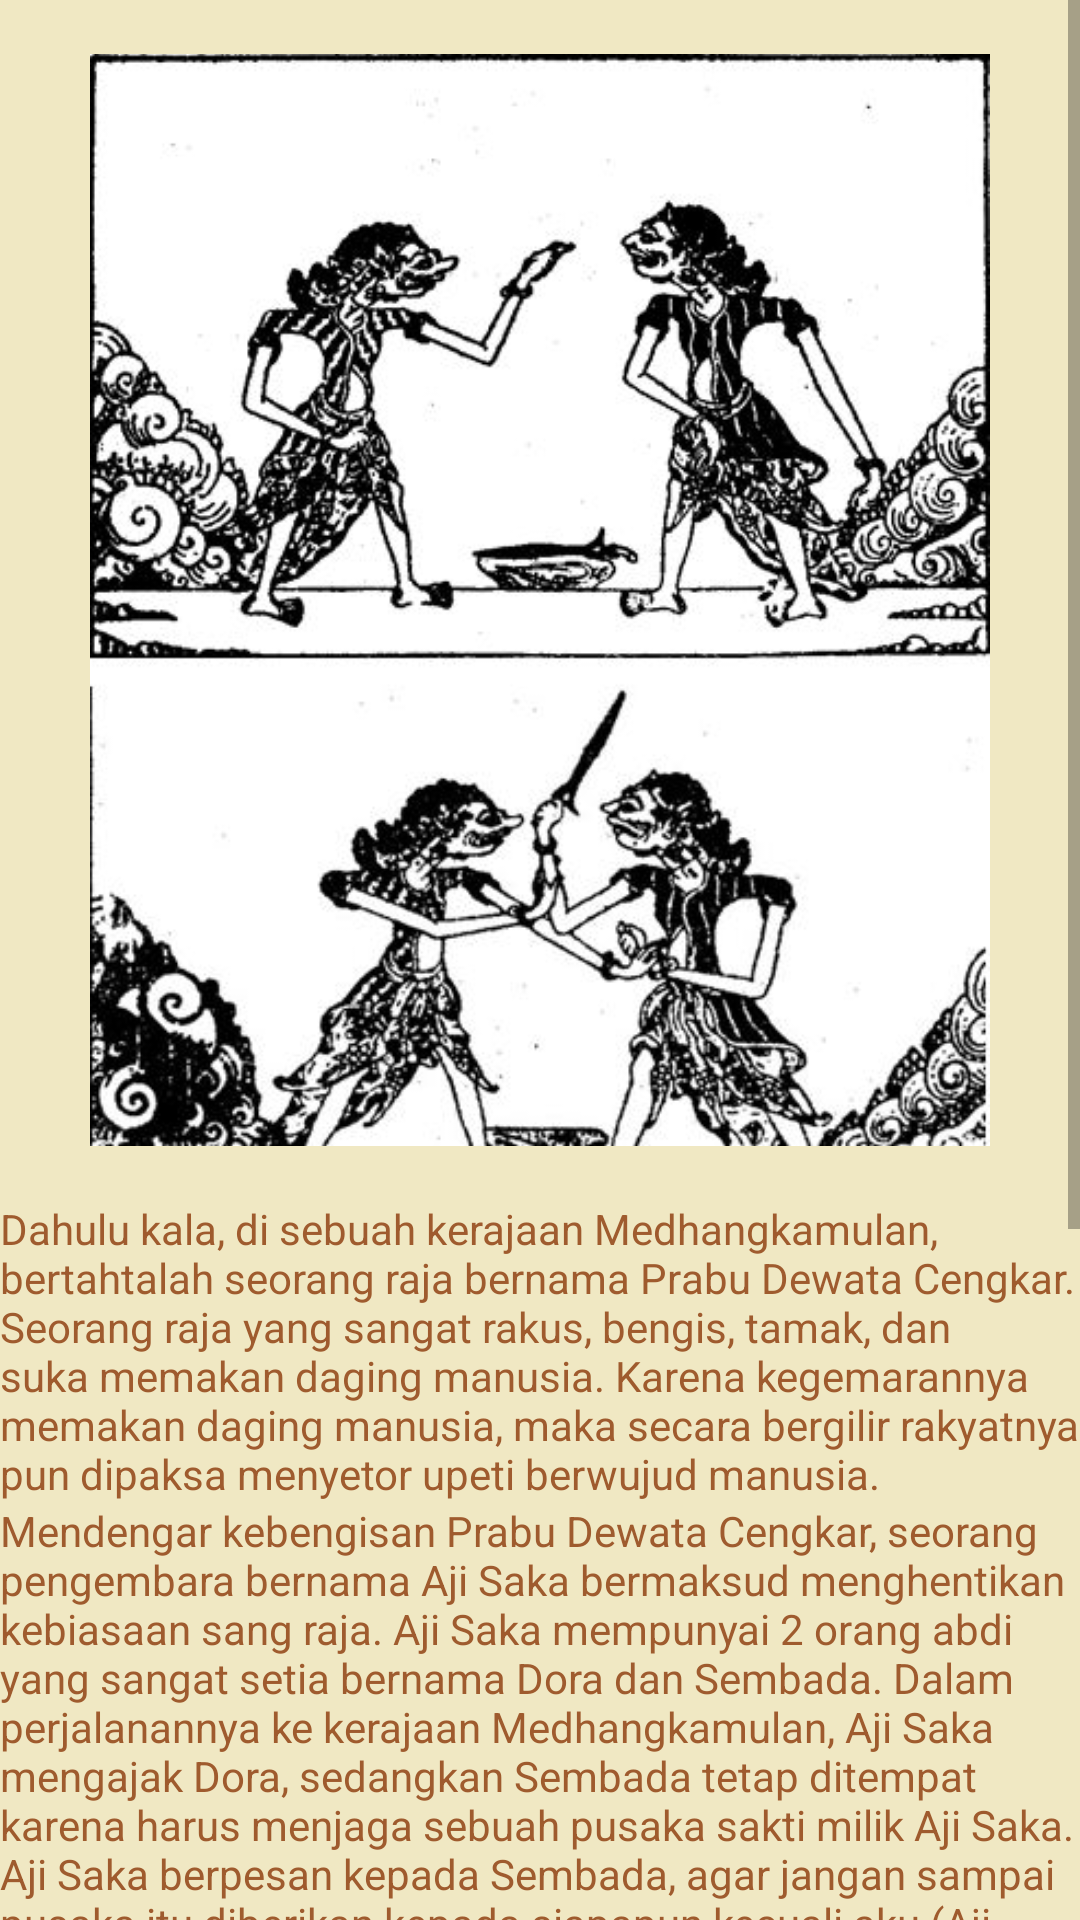

Reconstruct the res/layout file that produces this screen, plus the resources it refers to.
<!-- AndroidManifest.xml: application theme AppTheme -->
<!-- res/layout/activity_asal_urun.xml -->
<?xml version="1.0" encoding="utf-8"?>
<ScrollView xmlns:android="http://schemas.android.com/apk/res/android"
    android:id="@+id/drawer_menu"
    xmlns:app="http://schemas.android.com/apk/res-auto"
    xmlns:tools="http://schemas.android.com/tools"
    android:layout_width="match_parent"
    android:layout_height="match_parent"
    android:background="#f0e8c3"
    tools:context=".AsalUrunActivity"
    >

    <RelativeLayout
        android:layout_width="match_parent"
        android:layout_height="match_parent"
        android:background="#f0e8c3"
        >

        <ImageView
            android:id="@+id/gambar2"
            android:layout_below="@+id/tv1"
            android:layout_width="300dp"
            android:layout_height="400dp"
            android:src="@drawable/asal_urun"
            android:layout_centerHorizontal="true" />

        <TextView
            android:id="@+id/teks1"
            android:layout_width="wrap_content"
            android:layout_height="wrap_content"
            android:layout_below="@+id/gambar2"
            android:text="@string/asal_urun1"
            android:textColor="#9f5b2e"
            />
        <TextView
            android:id="@+id/teks2"
            android:layout_below="@+id/teks1"
            android:layout_width="match_parent"
            android:layout_height="wrap_content"
            android:text="@string/asal_urun2"
            android:textColor="#9f5b2e"/>
        <ImageView
            android:id="@+id/image_asalusul"
            android:layout_width="300dp"
            android:layout_height="200dp"
            android:layout_below="@id/teks2"
            android:src="@drawable/asal_usul2"
            android:layout_centerHorizontal="true"
            />
        <TextView
            android:id="@+id/teks3"
            android:layout_below="@+id/image_asalusul"
            android:layout_width="match_parent"
            android:layout_height="wrap_content"
            android:text="@string/asal_urun6"
            android:textColor="#9f5b2e"
            android:textStyle="bold"
            android:gravity="center" />
        <TextView
            android:id="@+id/teks4"
            android:layout_below="@+id/teks3"
            android:layout_width="match_parent"
            android:layout_height="wrap_content"
            android:text="@string/asal_urun7"
            android:textColor="#9f5b2e"
            android:textStyle="bold"
            android:gravity="center"/>
        <TextView
            android:id="@+id/teks5"
            android:layout_below="@+id/teks4"
            android:layout_width="match_parent"
            android:layout_height="wrap_content"
            android:text="@string/asal_urun8"
            android:textColor="#9f5b2e"
            android:textStyle="bold"
            android:gravity="center"/>
        <TextView
            android:id="@+id/teks6"
            android:layout_below="@+id/teks5"
            android:layout_width="match_parent"
            android:layout_height="wrap_content"
            android:text="@string/asal_urun9"
            android:textColor="#9f5b2e"
            android:textStyle="bold"
            android:gravity="center"/>
        <TextView
            android:id="@+id/teks7"
            android:layout_below="@+id/teks6"
            android:layout_width="match_parent"
            android:layout_height="wrap_content"
            android:text="@string/asal_urun10"
            android:textColor="#9f5b2e"
            android:textStyle="bold"
            android:gravity="center"/>
        <TextView
            android:id="@+id/teks8"
            android:layout_below="@+id/teks7"
            android:layout_width="match_parent"
            android:layout_height="wrap_content"
            android:text="@string/asal_urun11"
            android:textColor="#9f5b2e"
            android:textStyle="bold"
            android:gravity="center"/>
        <TextView
            android:id="@+id/teks9"
            android:layout_below="@+id/teks8"
            android:layout_width="match_parent"
            android:layout_height="wrap_content"
            android:text="@string/asal_urun12"
            android:textColor="#9f5b2e"
            android:textStyle="bold"
            android:gravity="center"/>
    </RelativeLayout>
</ScrollView>
<!-- resources referenced by this layout -->
<resources>
  <!-- drawable asal_urun: jpg bitmap (drawable, 62900 bytes) -->
  <!-- drawable asal_usul2: png bitmap (drawable-v24, 231875 bytes) -->
  <string name="asal_urun1">Dahulu kala, di sebuah kerajaan Medhangkamulan, bertahtalah seorang raja bernama Prabu Dewata Cengkar. Seorang raja yang sangat rakus, bengis, tamak, dan suka memakan daging manusia. Karena kegemarannya memakan daging manusia, maka secara bergilir rakyatnya pun dipaksa menyetor upeti berwujud manusia.</string>
  <string name="asal_urun10">Pa Da Ja Ya Nya</string>
  <string name="asal_urun11">(padha digdayane = sama-sama saktinya)</string>
  <string name="asal_urun12">Ma Ga Ba Tha Nga</string>
  <string name="asal_urun2">Mendengar kebengisan Prabu Dewata Cengkar, seorang pengembara bernama Aji Saka bermaksud menghentikan kebiasaan sang raja. Aji Saka mempunyai 2 orang abdi yang sangat setia bernama Dora dan Sembada. Dalam perjalanannya ke kerajaan Medhangkamulan,­ Aji Saka mengajak Dora, sedangkan Sembada tetap ditempat karena harus menjaga sebuah pusaka sakti milik Aji Saka. Aji Saka berpesan kepada Sembada, agar jangan sampai pusaka itu diberikan kepada siapapun kecuali aku (Aji Saka).</string>
  <string name="asal_urun6">Ha Na Ca Ra Ka</string>
  <string name="asal_urun7">(ono utusan = ada utusan)</string>
  <string name="asal_urun8">Da Ta Sa Wa La</string>
  <string name="asal_urun9">(padha kekerengan = saling berkelahi)</string>
  <style name="AppTheme" parent="Theme.AppCompat.Light.DarkActionBar">
          
          <item name="colorPrimary">#8f6660</item>
          <item name="colorPrimaryDark">#8f6660</item>
          <item name="colorAccent">#8f6660</item>
      </style>
</resources>
